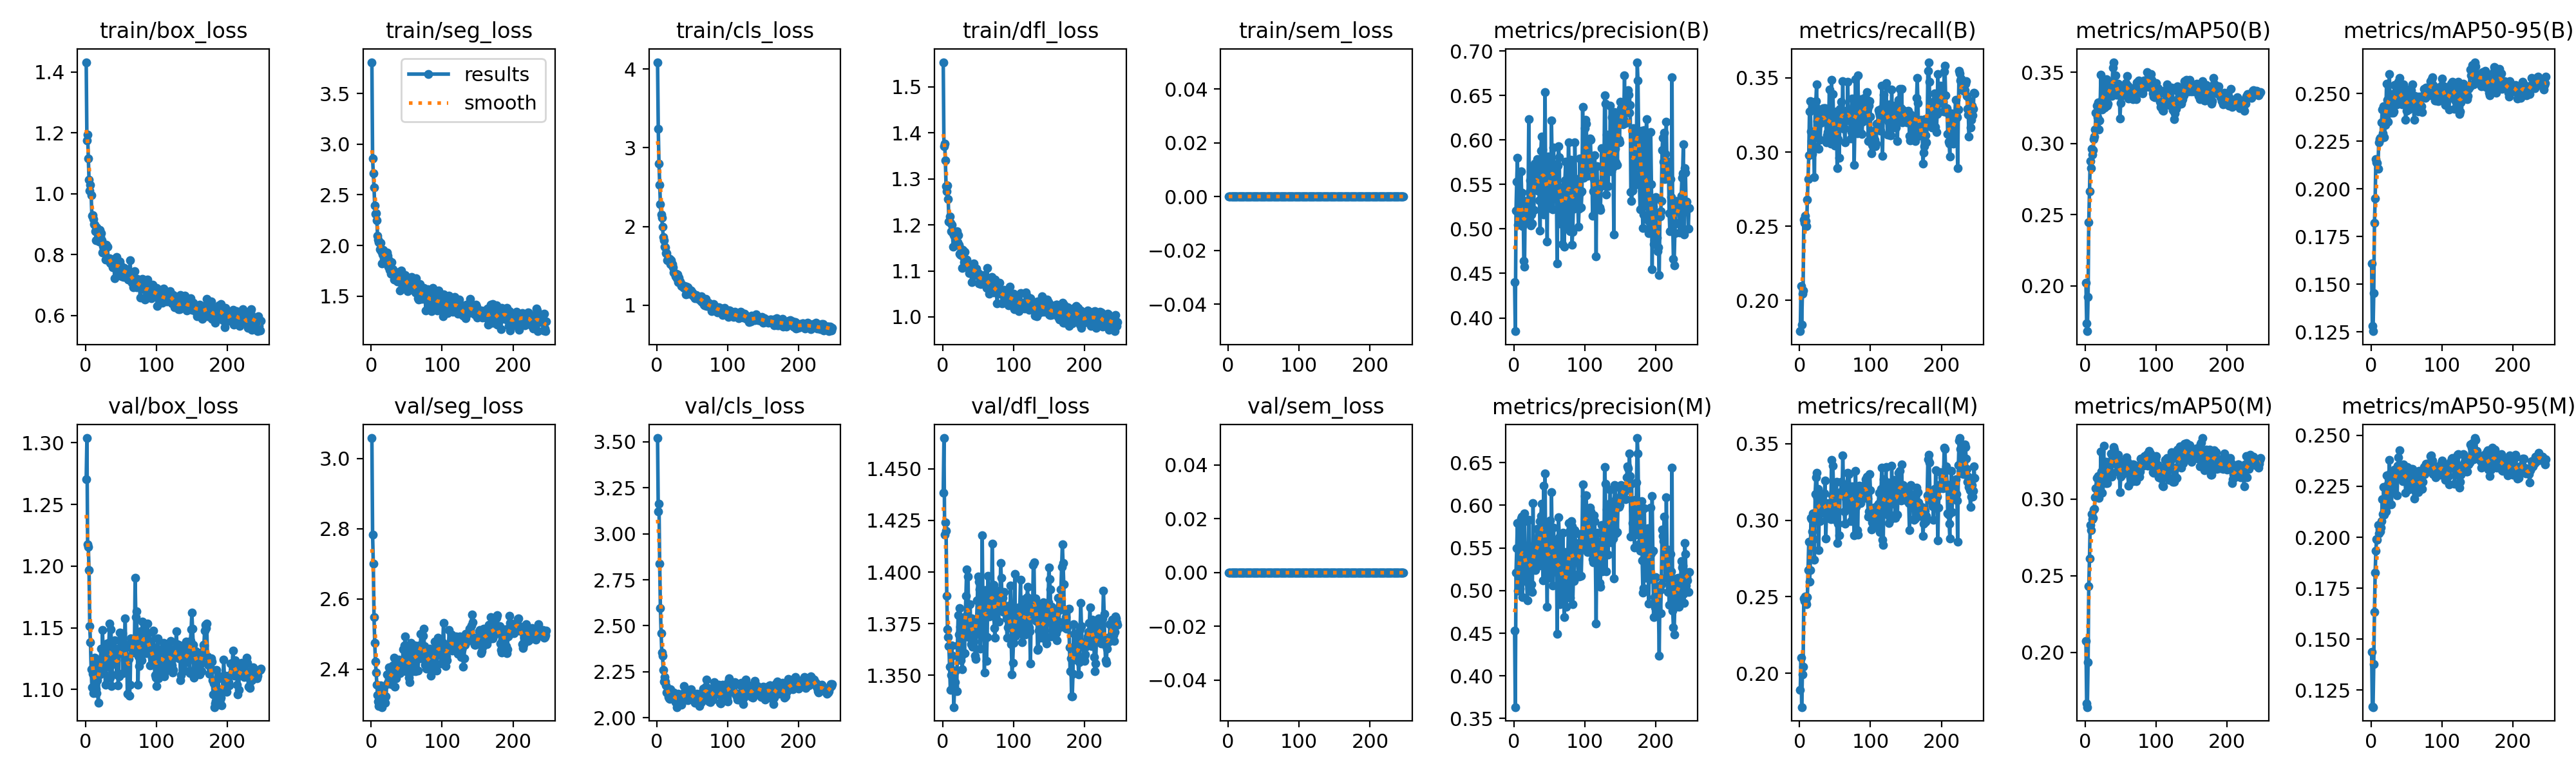

The file beside this chart, header and first rows:
epoch, time, train/box_loss, train/seg_loss, train/cls_loss, train/dfl_loss, train/sem_loss, metrics/precision(B), metrics/recall(B), metrics/mAP50(B), metrics/mAP50-95(B), metrics/precision(M), metrics/recall(M), metrics/mAP50(M), metrics/mAP50-95(M), val/box_loss, val/seg_loss, val/cls_loss, val/dfl_loss, val/sem_loss, lr/pg0, lr/pg1, lr/pg2
1, 20.33, 1.432, 3.808, 4.088, 1.554, 0, 0.4404, 0.1793, 0.202, 0.1608, 0.453, 0.1893, 0.2072, 0.1439, 1.271, 3.059, 3.521, 1.438, 0, 4.224e-05, 4.224e-05, 4.224e-05
2, 33.55, 1.175, 2.855, 3.239, 1.371, 0, 0.385, 0.2097, 0.1735, 0.1281, 0.3634, 0.2102, 0.1666, 0.1169, 1.304, 2.784, 3.12, 1.465, 0, 8.57465e-05, 8.57465e-05, 8.57465e-05
3, 47.21, 1.194, 2.71, 2.802, 1.377, 0, 0.5205, 0.1839, 0.1681, 0.1254, 0.5209, 0.178, 0.1642, 0.1167, 1.218, 2.7, 3.163, 1.418, 0, 0.000129, 0.000129, 0.000129
4, 60.62, 1.116, 2.57, 2.53, 1.34, 0, 0.5534, 0.2045, 0.1924, 0.1454, 0.55, 0.1995, 0.1934, 0.1378, 1.216, 2.548, 2.838, 1.424, 0, 0.0001303, 0.0001303, 0.0001303
5, 73.73, 1.046, 2.395, 2.284, 1.285, 0, 0.58, 0.2069, 0.2447, 0.1822, 0.579, 0.2044, 0.243, 0.1632, 1.197, 2.476, 2.595, 1.42, 0, 0.0001298, 0.0001298, 0.0001298
6, 86.89, 1.01, 2.31, 2.151, 1.273, 0, 0.5048, 0.2545, 0.2665, 0.1951, 0.5, 0.2487, 0.2612, 0.1827, 1.151, 2.422, 2.46, 1.388, 0, 0.0001293, 0.0001293, 0.0001293
7, 100.6, 1.029, 2.32, 2.11, 1.285, 0, 0.5201, 0.2524, 0.2877, 0.2157, 0.5156, 0.2471, 0.283, 0.1933, 1.138, 2.391, 2.354, 1.372, 0, 0.0001288, 0.0001288, 0.0001288
8, 113.8, 0.9949, 2.249, 1.994, 1.256, 0, 0.5057, 0.2573, 0.2826, 0.2138, 0.5024, 0.25, 0.2799, 0.1991, 1.116, 2.356, 2.337, 1.368, 0, 0.0001283, 0.0001283, 0.0001283
9, 127, 0.9266, 2.095, 1.869, 1.207, 0, 0.5375, 0.2537, 0.2963, 0.2135, 0.5439, 0.2469, 0.2902, 0.1987, 1.102, 2.327, 2.26, 1.364, 0, 0.0001279, 0.0001279, 0.0001279
10, 140.2, 0.929, 2.057, 1.829, 1.219, 0, 0.565, 0.2501, 0.2923, 0.2107, 0.5847, 0.2451, 0.2869, 0.2061, 1.113, 2.309, 2.197, 1.354, 0, 0.0001274, 0.0001274, 0.0001274
11, 153.3, 0.9159, 2.033, 1.746, 1.204, 0, 0.541, 0.2678, 0.2951, 0.2246, 0.5864, 0.2496, 0.2878, 0.2019, 1.097, 2.296, 2.223, 1.343, 0, 0.0001269, 0.0001269, 0.0001269
12, 166.3, 0.8997, 1.963, 1.733, 1.187, 0, 0.503, 0.2819, 0.3028, 0.2262, 0.4923, 0.2675, 0.2933, 0.2037, 1.099, 2.336, 2.196, 1.35, 0, 0.0001264, 0.0001264, 0.0001264
13, 179.2, 0.8965, 2.028, 1.658, 1.2, 0, 0.5319, 0.298, 0.3047, 0.2267, 0.5194, 0.2861, 0.2938, 0.2027, 1.126, 2.354, 2.174, 1.364, 0, 0.0001259, 0.0001259, 0.0001259
14, 191.9, 0.8754, 1.945, 1.663, 1.184, 0, 0.464, 0.3275, 0.3098, 0.2264, 0.5806, 0.26, 0.301, 0.2048, 1.118, 2.305, 2.137, 1.359, 0, 0.0001255, 0.0001255, 0.0001255
15, 205.2, 0.8461, 1.824, 1.57, 1.153, 0, 0.4577, 0.3342, 0.3213, 0.2349, 0.5901, 0.2675, 0.307, 0.2079, 1.1, 2.292, 2.137, 1.346, 0, 0.000125, 0.000125, 0.000125
16, 218.5, 0.8883, 1.91, 1.594, 1.178, 0, 0.5299, 0.3137, 0.3266, 0.2416, 0.5225, 0.3013, 0.314, 0.2187, 1.097, 2.318, 2.114, 1.335, 0, 0.0001245, 0.0001245, 0.0001245
17, 231.7, 0.8737, 1.959, 1.582, 1.176, 0, 0.5252, 0.3075, 0.3184, 0.2292, 0.5135, 0.3005, 0.3069, 0.2113, 1.107, 2.34, 2.105, 1.345, 0, 0.0001241, 0.0001241, 0.0001241
18, 244.7, 0.87, 1.917, 1.586, 1.179, 0, 0.5233, 0.2988, 0.3288, 0.2434, 0.5105, 0.2928, 0.315, 0.2246, 1.089, 2.317, 2.103, 1.347, 0, 0.0001236, 0.0001236, 0.0001236
19, 257.7, 0.8425, 1.855, 1.52, 1.159, 0, 0.5099, 0.3093, 0.3096, 0.227, 0.4889, 0.3044, 0.3009, 0.211, 1.122, 2.352, 2.155, 1.352, 0, 0.0001231, 0.0001231, 0.0001231
20, 270.9, 0.8816, 1.928, 1.572, 1.186, 0, 0.5299, 0.3038, 0.3159, 0.2334, 0.5253, 0.2875, 0.3065, 0.2133, 1.112, 2.305, 2.13, 1.342, 0, 0.0001226, 0.0001226, 0.0001226
21, 284.2, 0.8578, 1.9, 1.51, 1.162, 0, 0.6236, 0.2832, 0.3254, 0.237, 0.5826, 0.2743, 0.3071, 0.2125, 1.124, 2.323, 2.128, 1.364, 0, 0.0001222, 0.0001222, 0.0001222
22, 297.7, 0.8693, 1.928, 1.522, 1.178, 0, 0.542, 0.3307, 0.3483, 0.2552, 0.5249, 0.3171, 0.3309, 0.2304, 1.133, 2.386, 2.106, 1.379, 0, 0.0001217, 0.0001217, 0.0001217
23, 310.6, 0.8465, 1.9, 1.479, 1.157, 0, 0.5544, 0.3342, 0.3279, 0.2467, 0.5485, 0.3279, 0.318, 0.2256, 1.116, 2.362, 2.118, 1.37, 0, 0.0001212, 0.0001212, 0.0001212
24, 323.9, 0.8069, 1.788, 1.415, 1.137, 0, 0.5042, 0.3454, 0.3238, 0.2354, 0.5006, 0.331, 0.3042, 0.2159, 1.148, 2.385, 2.137, 1.383, 0, 0.0001207, 0.0001207, 0.0001207
25, 337.1, 0.8282, 1.854, 1.406, 1.136, 0, 0.5165, 0.3211, 0.3316, 0.2466, 0.5071, 0.3143, 0.3155, 0.2244, 1.127, 2.405, 2.132, 1.373, 0, 0.0001203, 0.0001203, 0.0001203
26, 350.1, 0.8197, 1.758, 1.364, 1.135, 0, 0.5061, 0.3286, 0.3446, 0.2604, 0.4985, 0.3204, 0.3348, 0.2379, 1.113, 2.367, 2.083, 1.357, 0, 0.0001198, 0.0001198, 0.0001198
27, 363.4, 0.8158, 1.83, 1.401, 1.147, 0, 0.5705, 0.3021, 0.325, 0.2473, 0.6026, 0.2803, 0.3128, 0.2288, 1.124, 2.376, 2.103, 1.36, 0, 0.0001193, 0.0001193, 0.0001193
28, 376.6, 0.7835, 1.721, 1.339, 1.106, 0, 0.5213, 0.3287, 0.3418, 0.2477, 0.5278, 0.3155, 0.3242, 0.2317, 1.104, 2.358, 2.058, 1.353, 0, 0.0001188, 0.0001188, 0.0001188
29, 389.6, 0.8321, 1.837, 1.391, 1.145, 0, 0.5737, 0.3085, 0.3333, 0.24, 0.5542, 0.2994, 0.3102, 0.216, 1.129, 2.394, 2.117, 1.378, 0, 0.0001183, 0.0001183, 0.0001183
30, 402.3, 0.7876, 1.73, 1.291, 1.119, 0, 0.5453, 0.3197, 0.3449, 0.2497, 0.5237, 0.3044, 0.3243, 0.2297, 1.137, 2.381, 2.129, 1.371, 0, 0.0001179, 0.0001179, 0.0001179
31, 415.5, 0.8254, 1.763, 1.351, 1.142, 0, 0.5728, 0.3241, 0.3263, 0.2401, 0.5556, 0.3087, 0.3104, 0.2228, 1.118, 2.412, 2.114, 1.361, 0, 0.0001174, 0.0001174, 0.0001174
32, 428.2, 0.7802, 1.662, 1.295, 1.11, 0, 0.5642, 0.3263, 0.3278, 0.2407, 0.5536, 0.3165, 0.3165, 0.2256, 1.132, 2.434, 2.112, 1.378, 0, 0.0001169, 0.0001169, 0.0001169
33, 441.2, 0.7841, 1.736, 1.298, 1.112, 0, 0.5786, 0.3294, 0.3403, 0.2544, 0.5724, 0.3106, 0.3183, 0.2331, 1.138, 2.351, 2.115, 1.389, 0, 0.0001165, 0.0001165, 0.0001165
34, 454, 0.788, 1.697, 1.274, 1.124, 0, 0.5432, 0.3215, 0.3338, 0.2463, 0.5382, 0.3099, 0.3171, 0.2288, 1.153, 2.4, 2.11, 1.401, 0, 0.000116, 0.000116, 0.000116
35, 466.5, 0.7726, 1.664, 1.245, 1.108, 0, 0.5469, 0.3296, 0.3392, 0.2543, 0.5349, 0.3175, 0.322, 0.2323, 1.11, 2.374, 2.072, 1.379, 0, 0.0001155, 0.0001155, 0.0001155
36, 479, 0.7697, 1.663, 1.249, 1.109, 0, 0.5323, 0.3296, 0.3364, 0.2482, 0.5296, 0.3261, 0.3297, 0.2326, 1.149, 2.398, 2.096, 1.398, 0, 0.0001151, 0.0001151, 0.0001151
37, 492.2, 0.7742, 1.643, 1.231, 1.112, 0, 0.4984, 0.3217, 0.3333, 0.2444, 0.5813, 0.2879, 0.3148, 0.2206, 1.103, 2.4, 2.116, 1.369, 0, 0.0001146, 0.0001146, 0.0001146
38, 505.2, 0.7573, 1.674, 1.223, 1.095, 0, 0.5877, 0.3064, 0.3428, 0.2495, 0.5871, 0.3055, 0.3283, 0.2352, 1.121, 2.409, 2.172, 1.376, 0, 0.0001142, 0.0001142, 0.0001142
39, 518.2, 0.7663, 1.697, 1.246, 1.112, 0, 0.6041, 0.3112, 0.3531, 0.2562, 0.6016, 0.3014, 0.3285, 0.2392, 1.134, 2.428, 2.139, 1.384, 0, 0.0001137, 0.0001137, 0.0001137
40, 531, 0.7863, 1.738, 1.226, 1.113, 0, 0.5897, 0.3135, 0.357, 0.2582, 0.5807, 0.3021, 0.3341, 0.2426, 1.127, 2.425, 2.098, 1.365, 0, 0.0001132, 0.0001132, 0.0001132
41, 543.8, 0.7222, 1.553, 1.138, 1.076, 0, 0.5178, 0.3179, 0.3396, 0.2478, 0.5122, 0.311, 0.3323, 0.2346, 1.14, 2.389, 2.149, 1.377, 0, 0.0001127, 0.0001127, 0.0001127
42, 556.5, 0.7743, 1.753, 1.238, 1.109, 0, 0.5165, 0.3423, 0.3409, 0.246, 0.6233, 0.3058, 0.3303, 0.2304, 1.121, 2.418, 2.101, 1.364, 0, 0.0001123, 0.0001123, 0.0001123
43, 569.4, 0.7545, 1.657, 1.175, 1.098, 0, 0.5806, 0.311, 0.3476, 0.2503, 0.5736, 0.3015, 0.3232, 0.2341, 1.124, 2.409, 2.101, 1.377, 0, 0.0001118, 0.0001118, 0.0001118
44, 582.7, 0.7912, 1.714, 1.224, 1.116, 0, 0.6536, 0.3059, 0.3343, 0.2444, 0.6375, 0.3006, 0.3232, 0.2292, 1.112, 2.42, 2.094, 1.366, 0, 0.0001113, 0.0001113, 0.0001113
45, 595.5, 0.7474, 1.599, 1.148, 1.091, 0, 0.523, 0.3486, 0.3341, 0.2446, 0.5141, 0.3392, 0.3181, 0.2275, 1.131, 2.456, 2.12, 1.376, 0, 0.0001109, 0.0001109, 0.0001109
46, 608.4, 0.7616, 1.687, 1.191, 1.107, 0, 0.5307, 0.3159, 0.3417, 0.2549, 0.5287, 0.3163, 0.329, 0.2356, 1.103, 2.399, 2.153, 1.36, 0, 0.0001104, 0.0001104, 0.0001104
47, 621.2, 0.7564, 1.701, 1.153, 1.099, 0, 0.4859, 0.3393, 0.3357, 0.2496, 0.4812, 0.3356, 0.3256, 0.2319, 1.111, 2.468, 2.137, 1.358, 0, 0.0001099, 0.0001099, 0.0001099
48, 634, 0.7779, 1.71, 1.183, 1.105, 0, 0.5817, 0.3229, 0.3384, 0.2445, 0.5758, 0.3187, 0.3229, 0.2308, 1.146, 2.493, 2.155, 1.376, 0, 0.0001095, 0.0001095, 0.0001095
49, 647, 0.7634, 1.674, 1.154, 1.097, 0, 0.5235, 0.3067, 0.3174, 0.2361, 0.5153, 0.3006, 0.3045, 0.2219, 1.129, 2.394, 2.109, 1.386, 0, 0.000109, 0.000109, 0.000109
50, 660, 0.7619, 1.649, 1.158, 1.095, 0, 0.5296, 0.3044, 0.3283, 0.241, 0.5187, 0.3078, 0.3145, 0.2299, 1.135, 2.406, 2.11, 1.398, 0, 0.0001085, 0.0001085, 0.0001085
51, 673.3, 0.7291, 1.55, 1.125, 1.073, 0, 0.5798, 0.3096, 0.3348, 0.252, 0.5822, 0.3054, 0.3236, 0.2343, 1.135, 2.425, 2.12, 1.395, 0, 0.0001081, 0.0001081, 0.0001081
52, 686.5, 0.7574, 1.622, 1.133, 1.087, 0, 0.5358, 0.3275, 0.3397, 0.2478, 0.5312, 0.3249, 0.3201, 0.2314, 1.145, 2.452, 2.128, 1.392, 0, 0.0001076, 0.0001076, 0.0001076
53, 699.6, 0.7389, 1.61, 1.103, 1.08, 0, 0.6221, 0.2891, 0.3338, 0.2418, 0.6151, 0.2851, 0.3163, 0.2234, 1.113, 2.376, 2.092, 1.363, 0, 0.0001071, 0.0001071, 0.0001071
54, 713.1, 0.7269, 1.583, 1.092, 1.072, 0, 0.5708, 0.3087, 0.3407, 0.2475, 0.5544, 0.2977, 0.3186, 0.2304, 1.132, 2.363, 2.081, 1.369, 0, 0.0001066, 0.0001066, 0.0001066
55, 726.8, 0.7568, 1.641, 1.125, 1.091, 0, 0.5222, 0.3269, 0.3391, 0.2442, 0.5061, 0.317, 0.3172, 0.2242, 1.134, 2.421, 2.112, 1.373, 0, 0.0001062, 0.0001062, 0.0001062
56, 739.7, 0.741, 1.595, 1.093, 1.083, 0, 0.5917, 0.2963, 0.3402, 0.2452, 0.574, 0.29, 0.3207, 0.228, 1.158, 2.476, 2.132, 1.418, 0, 0.0001057, 0.0001057, 0.0001057
57, 752.8, 0.751, 1.688, 1.111, 1.09, 0, 0.5484, 0.3292, 0.3424, 0.2518, 0.5348, 0.3169, 0.3248, 0.2336, 1.119, 2.429, 2.091, 1.382, 0, 0.0001052, 0.0001052, 0.0001052
58, 766, 0.7477, 1.604, 1.084, 1.077, 0, 0.5727, 0.3218, 0.3362, 0.2488, 0.5563, 0.3184, 0.3271, 0.229, 1.136, 2.439, 2.117, 1.391, 0, 0.0001047, 0.0001047, 0.0001047
59, 778.9, 0.746, 1.633, 1.105, 1.09, 0, 0.5575, 0.3337, 0.3474, 0.2549, 0.5218, 0.3249, 0.3249, 0.2334, 1.096, 2.395, 2.078, 1.351, 0, 0.0001042, 0.0001042, 0.0001042
60, 791.7, 0.7183, 1.566, 1.084, 1.08, 0, 0.5422, 0.328, 0.3406, 0.2447, 0.5516, 0.3186, 0.3195, 0.2251, 1.127, 2.445, 2.064, 1.391, 0, 0.0001038, 0.0001038, 0.0001038
... 187 more rows
